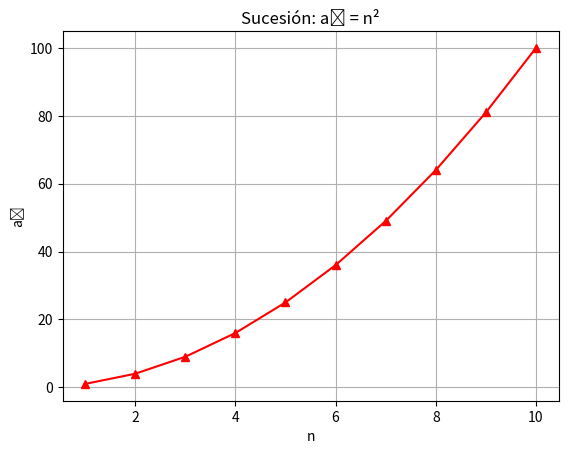

Generate this figure with matplotlib:
import matplotlib.pyplot as plt

# Sucesión: a_n = n^2
def a3(n):
    a = [1]  # a1 = 1
    for i in range(2, n + 1):
        a.append(a[-1] + (2*i - 1))  # a_n = a_(n-1) + (2n - 1)
    return a

# Parámetros
n = 10
x = list(range(1, n + 1))
y = a3(n)

# Gráfica
plt.plot(x, y, '^-', color='red')
plt.title('Sucesión: aₙ = n²')
plt.xlabel('n')
plt.ylabel('aₙ')
plt.grid(True)
plt.show()
